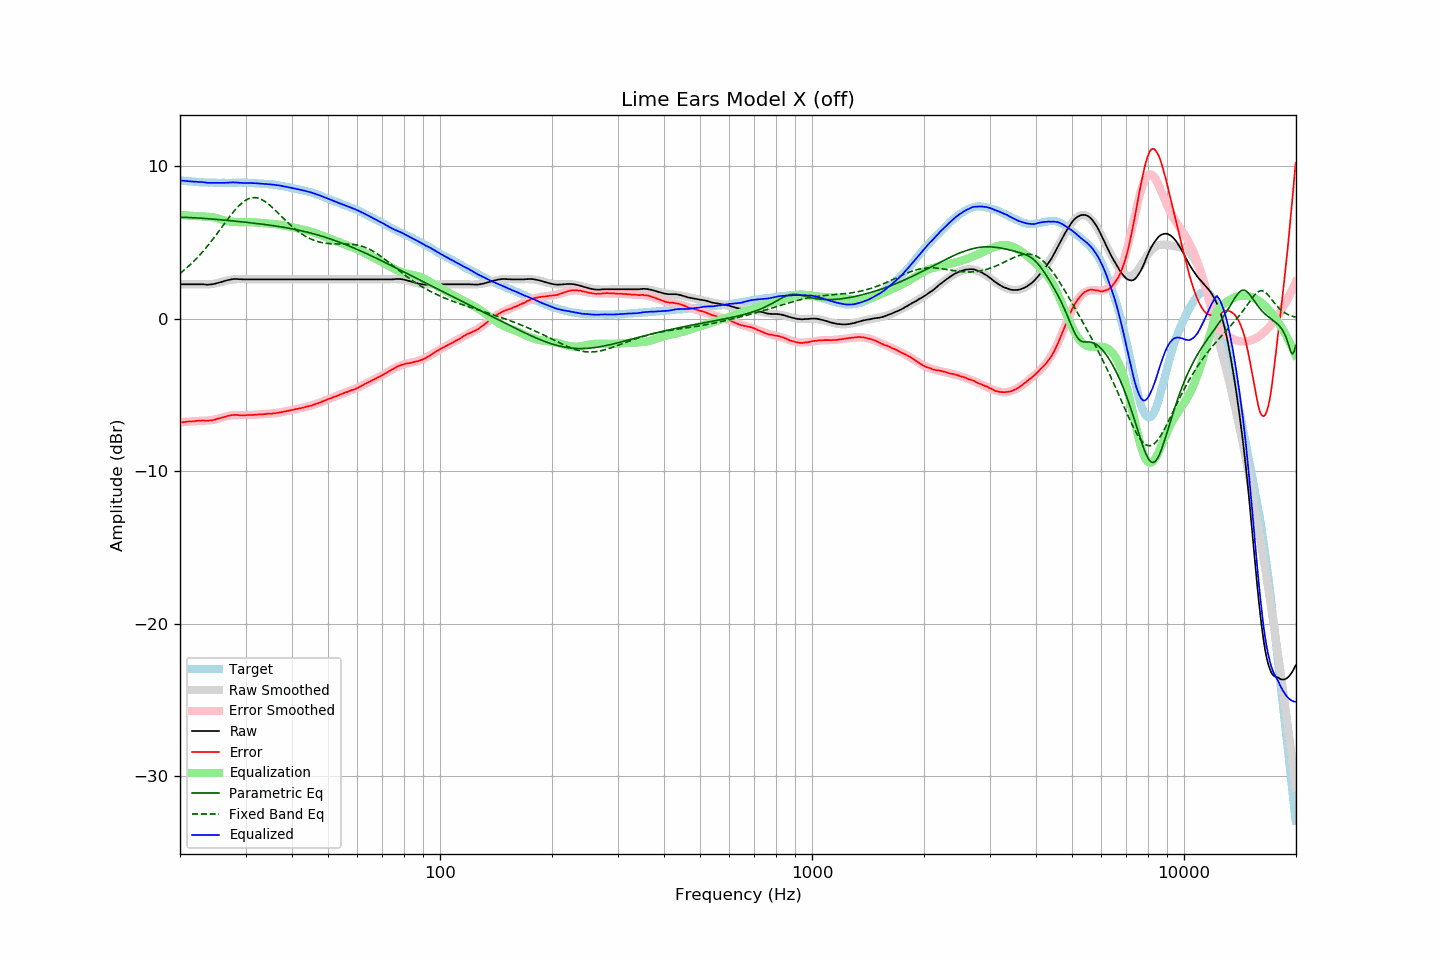

Data behind this chart, as committed beside it:
frequency, raw, error, smoothed, error_smoothed, equalization, parametric_eq, fixed_band_eq, equalized_raw, equalized_smoothed, target
20.00, 2.25, -6.81, 2.26, -6.80, 6.80, 6.64, 2.96, 9.05, 9.06, 9.06
20.20, 2.25, -6.80, 2.26, -6.79, 6.79, 6.64, 3.04, 9.04, 9.05, 9.05
20.40, 2.25, -6.79, 2.25, -6.78, 6.78, 6.64, 3.13, 9.03, 9.04, 9.04
20.61, 2.25, -6.78, 2.25, -6.78, 6.78, 6.64, 3.22, 9.03, 9.03, 9.03
20.81, 2.25, -6.76, 2.25, -6.77, 6.77, 6.63, 3.31, 9.02, 9.01, 9.01
21.02, 2.25, -6.75, 2.25, -6.76, 6.76, 6.63, 3.40, 9.01, 9.00, 9.00
21.23, 2.25, -6.74, 2.25, -6.75, 6.75, 6.62, 3.50, 9.00, 8.99, 8.99
21.44, 2.25, -6.75, 2.24, -6.74, 6.74, 6.62, 3.60, 8.99, 8.98, 9.00
21.66, 2.25, -6.73, 2.24, -6.73, 6.73, 6.61, 3.70, 8.98, 8.98, 8.98
21.87, 2.25, -6.73, 2.24, -6.72, 6.72, 6.61, 3.80, 8.97, 8.97, 8.98
22.09, 2.25, -6.71, 2.24, -6.72, 6.72, 6.60, 3.91, 8.97, 8.96, 8.96
22.31, 2.25, -6.70, 2.24, -6.71, 6.71, 6.59, 4.02, 8.96, 8.95, 8.95
22.54, 2.25, -6.69, 2.24, -6.71, 6.71, 6.59, 4.14, 8.96, 8.95, 8.94
22.76, 2.25, -6.69, 2.24, -6.70, 6.70, 6.58, 4.25, 8.95, 8.94, 8.94
22.99, 2.25, -6.68, 2.23, -6.70, 6.70, 6.57, 4.37, 8.95, 8.93, 8.93
23.22, 2.24, -6.68, 2.23, -6.70, 6.70, 6.57, 4.49, 8.94, 8.93, 8.92
23.45, 2.23, -6.70, 2.24, -6.69, 6.69, 6.56, 4.62, 8.92, 8.92, 8.93
23.69, 2.22, -6.70, 2.24, -6.68, 6.68, 6.55, 4.75, 8.90, 8.92, 8.92
23.92, 2.23, -6.68, 2.25, -6.67, 6.67, 6.54, 4.88, 8.90, 8.91, 8.91
24.16, 2.24, -6.68, 2.25, -6.66, 6.66, 6.53, 5.01, 8.90, 8.91, 8.92
24.40, 2.25, -6.67, 2.27, -6.64, 6.64, 6.53, 5.14, 8.89, 8.91, 8.92
24.65, 2.27, -6.64, 2.28, -6.63, 6.63, 6.52, 5.28, 8.90, 8.91, 8.91
24.89, 2.29, -6.62, 2.30, -6.60, 6.60, 6.51, 5.42, 8.89, 8.91, 8.91
25.14, 2.32, -6.58, 2.33, -6.58, 6.58, 6.50, 5.56, 8.90, 8.91, 8.90
25.39, 2.35, -6.55, 2.35, -6.55, 6.55, 6.49, 5.70, 8.90, 8.90, 8.90
25.65, 2.38, -6.52, 2.38, -6.52, 6.52, 6.48, 5.85, 8.90, 8.90, 8.90
25.91, 2.41, -6.49, 2.41, -6.49, 6.49, 6.47, 5.99, 8.90, 8.90, 8.90
26.16, 2.44, -6.47, 2.44, -6.46, 6.46, 6.46, 6.13, 8.90, 8.90, 8.91
26.43, 2.47, -6.43, 2.47, -6.43, 6.43, 6.45, 6.28, 8.90, 8.90, 8.90
26.69, 2.50, -6.40, 2.50, -6.41, 6.41, 6.44, 6.42, 8.91, 8.90, 8.90
26.96, 2.53, -6.37, 2.52, -6.38, 6.38, 6.43, 6.56, 8.91, 8.90, 8.90
27.23, 2.55, -6.35, 2.54, -6.37, 6.37, 6.42, 6.70, 8.91, 8.90, 8.90
27.50, 2.57, -6.33, 2.55, -6.35, 6.35, 6.41, 6.83, 8.92, 8.91, 8.90
27.77, 2.59, -6.32, 2.57, -6.34, 6.34, 6.40, 6.97, 8.93, 8.91, 8.91
28.05, 2.59, -6.31, 2.58, -6.33, 6.33, 6.39, 7.09, 8.92, 8.91, 8.90
28.33, 2.60, -6.31, 2.58, -6.33, 6.33, 6.38, 7.21, 8.93, 8.91, 8.91
28.62, 2.59, -6.32, 2.59, -6.32, 6.32, 6.37, 7.33, 8.91, 8.91, 8.91
28.90, 2.58, -6.34, 2.59, -6.32, 6.32, 6.36, 7.43, 8.90, 8.91, 8.92
29.19, 2.58, -6.34, 2.59, -6.32, 6.32, 6.35, 7.53, 8.90, 8.91, 8.92
29.48, 2.57, -6.34, 2.59, -6.32, 6.32, 6.34, 7.62, 8.89, 8.91, 8.91
29.78, 2.57, -6.34, 2.58, -6.32, 6.32, 6.32, 7.70, 8.89, 8.91, 8.91
30.08, 2.57, -6.34, 2.58, -6.32, 6.32, 6.31, 7.77, 8.89, 8.90, 8.91
30.38, 2.57, -6.32, 2.58, -6.32, 6.32, 6.30, 7.83, 8.89, 8.90, 8.89
30.68, 2.57, -6.32, 2.57, -6.32, 6.32, 6.29, 7.87, 8.89, 8.89, 8.89
30.99, 2.57, -6.32, 2.57, -6.32, 6.32, 6.28, 7.90, 8.89, 8.89, 8.89
31.30, 2.57, -6.32, 2.57, -6.32, 6.32, 6.27, 7.92, 8.89, 8.88, 8.89
31.61, 2.57, -6.31, 2.57, -6.31, 6.31, 6.25, 7.93, 8.88, 8.88, 8.88
31.93, 2.57, -6.29, 2.57, -6.30, 6.30, 6.24, 7.93, 8.87, 8.87, 8.86
32.24, 2.57, -6.30, 2.57, -6.29, 6.29, 6.23, 7.91, 8.86, 8.86, 8.87
32.57, 2.57, -6.28, 2.57, -6.29, 6.29, 6.22, 7.88, 8.86, 8.86, 8.85
32.89, 2.57, -6.28, 2.57, -6.28, 6.28, 6.20, 7.84, 8.85, 8.85, 8.85
33.22, 2.57, -6.27, 2.57, -6.27, 6.27, 6.19, 7.79, 8.84, 8.84, 8.84
33.55, 2.57, -6.27, 2.57, -6.27, 6.27, 6.18, 7.73, 8.84, 8.84, 8.84
33.89, 2.57, -6.26, 2.57, -6.26, 6.26, 6.16, 7.67, 8.83, 8.83, 8.83
34.23, 2.57, -6.24, 2.57, -6.25, 6.25, 6.15, 7.59, 8.82, 8.82, 8.81
34.57, 2.57, -6.24, 2.57, -6.24, 6.24, 6.14, 7.51, 8.81, 8.81, 8.81
34.92, 2.57, -6.22, 2.57, -6.23, 6.23, 6.12, 7.42, 8.80, 8.80, 8.79
35.27, 2.57, -6.24, 2.57, -6.22, 6.22, 6.11, 7.33, 8.79, 8.79, 8.81
35.62, 2.57, -6.21, 2.57, -6.21, 6.21, 6.09, 7.23, 8.78, 8.78, 8.78
35.97, 2.57, -6.21, 2.57, -6.20, 6.20, 6.08, 7.13, 8.77, 8.77, 8.78
... 635 more rows
